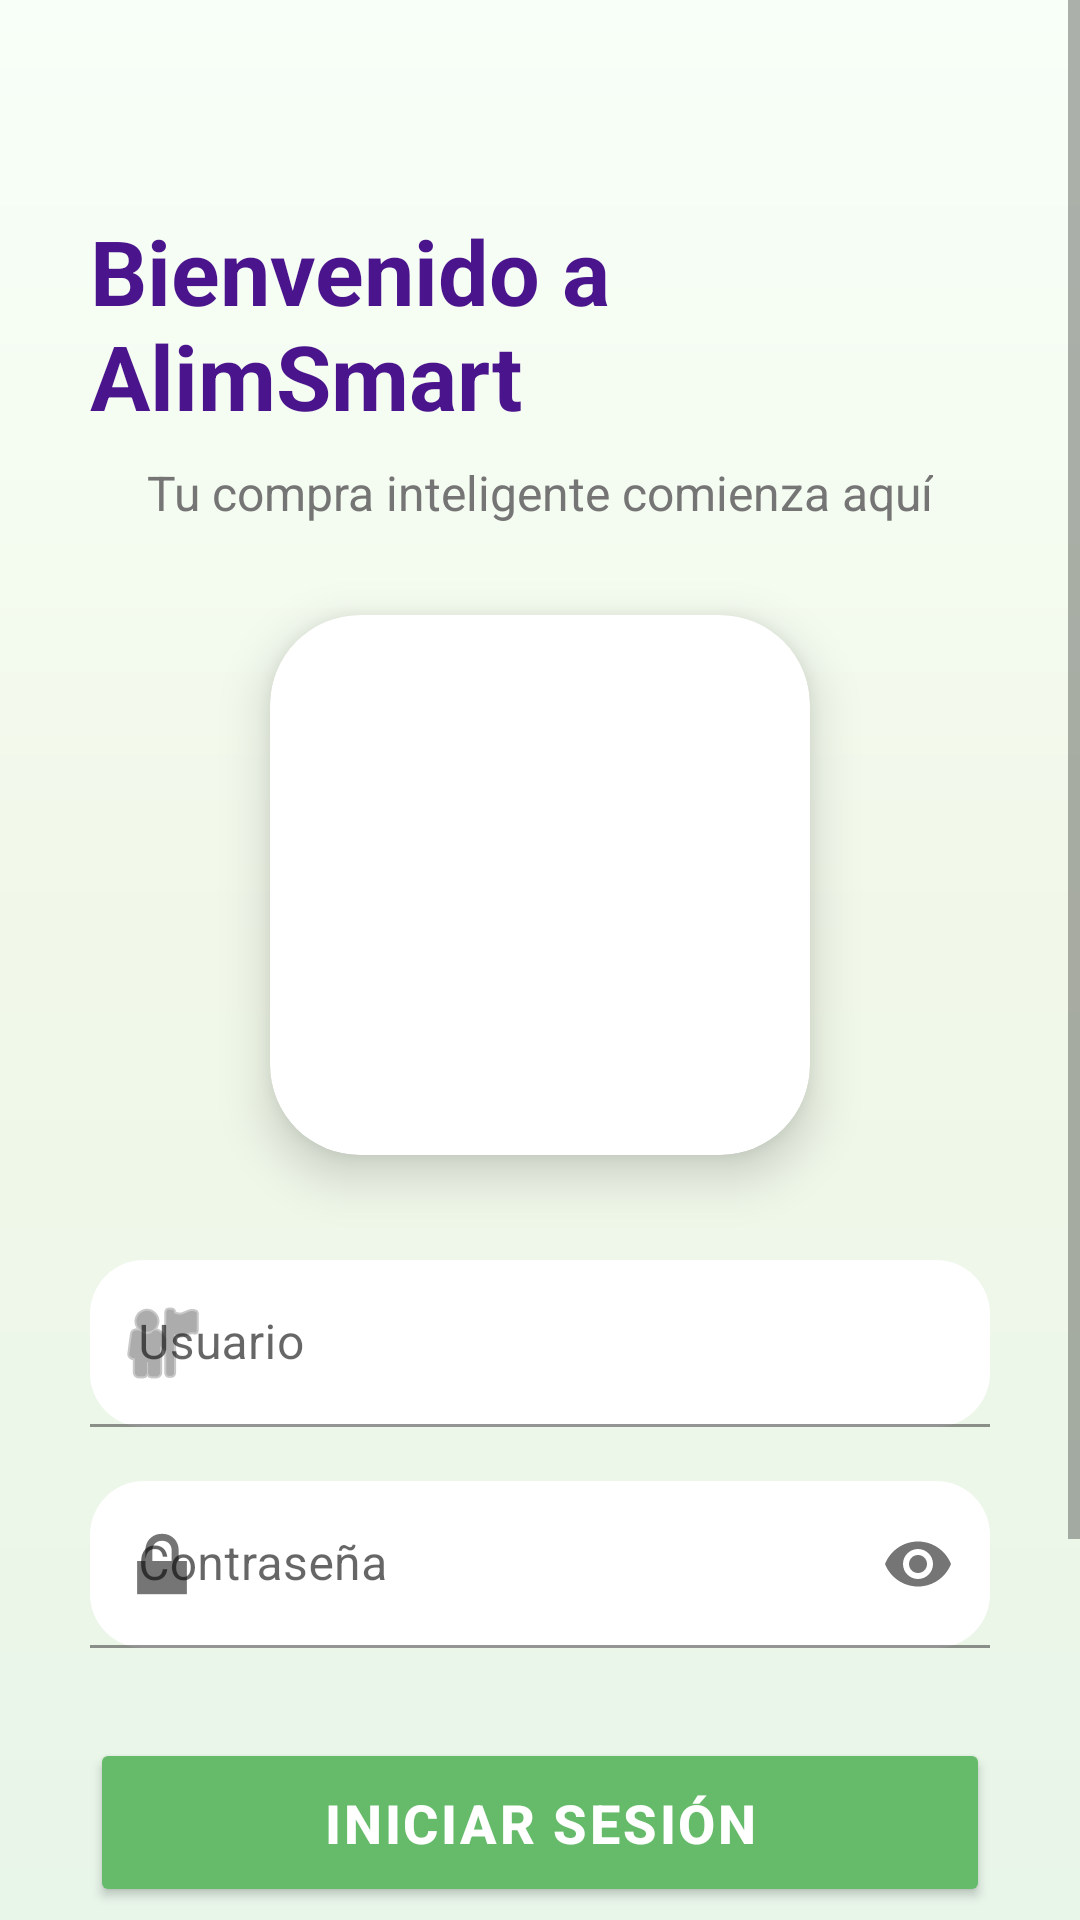

Write the Android layout XML for this screen, with the resource values it uses.
<!-- AndroidManifest.xml: application theme Theme.AlimSmart -->
<!-- res/layout/activity_login.xml -->
<?xml version="1.0" encoding="utf-8"?>
<ScrollView
    xmlns:android="http://schemas.android.com/apk/res/android"
    xmlns:app="http://schemas.android.com/apk/res-auto"
    android:layout_width="match_parent"
    android:layout_height="match_parent"
    android:background="@drawable/bg_login">

    <LinearLayout
        android:id="@+id/main"
        android:layout_width="match_parent"
        android:layout_height="wrap_content"
        android:orientation="vertical"
        android:gravity="center"
        android:padding="30dp">

        

        <TextView
            android:layout_width="wrap_content"
            android:layout_height="wrap_content"
            android:text="Bienvenido a AlimSmart"
            android:textSize="30sp"
            android:textStyle="bold"
            android:textColor="#4A148C"
            android:layout_marginTop="40dp"
            android:layout_marginBottom="8dp"/>

        

        <TextView
            android:layout_width="wrap_content"
            android:layout_height="wrap_content"
            android:text="Tu compra inteligente comienza aquí"
            android:textColor="#757575"
            android:textSize="16sp"
            android:layout_marginBottom="30dp"/>

        

        <androidx.cardview.widget.CardView
            android:layout_width="180dp"
            android:layout_height="180dp"
            app:cardCornerRadius="30dp"
            app:cardElevation="10dp"
            android:layout_marginBottom="35dp">

            <ImageView
                android:id="@+id/logoImage"
                android:layout_width="match_parent"
                android:layout_height="match_parent"
                android:padding="20dp"
                android:src="@drawable/alimsmart_logo"
                android:scaleType="fitCenter"/>

        </androidx.cardview.widget.CardView>

        

        <com.google.android.material.textfield.TextInputLayout
            android:layout_width="match_parent"
            android:layout_height="wrap_content"
            android:hint="Usuario"
            app:startIconDrawable="@android:drawable/ic_menu_myplaces"
            app:boxBackgroundMode="filled"
            app:boxBackgroundColor="#FFFFFF"
            app:boxCornerRadiusTopStart="18dp"
            app:boxCornerRadiusTopEnd="18dp"
            app:boxCornerRadiusBottomStart="18dp"
            app:boxCornerRadiusBottomEnd="18dp">

            <com.google.android.material.textfield.TextInputEditText
                android:id="@+id/etEmail"
                android:layout_width="match_parent"
                android:layout_height="wrap_content"/>

        </com.google.android.material.textfield.TextInputLayout>

        

        <com.google.android.material.textfield.TextInputLayout
            android:layout_width="match_parent"
            android:layout_height="wrap_content"
            android:hint="Contraseña"
            android:layout_marginTop="18dp"
            app:startIconDrawable="@android:drawable/ic_lock_lock"
            app:endIconMode="password_toggle"
            app:boxBackgroundMode="filled"
            app:boxBackgroundColor="#FFFFFF"
            app:boxCornerRadiusTopStart="18dp"
            app:boxCornerRadiusTopEnd="18dp"
            app:boxCornerRadiusBottomStart="18dp"
            app:boxCornerRadiusBottomEnd="18dp">

            <com.google.android.material.textfield.TextInputEditText
                android:id="@+id/etPassword"
                android:layout_width="match_parent"
                android:layout_height="wrap_content"
                android:inputType="textPassword"/>

        </com.google.android.material.textfield.TextInputLayout>

        

        <Button
        android:id="@+id/btnLogin"
        android:layout_width="match_parent"
        android:layout_height="wrap_content"
        android:text="INICIAR SESIÓN"
        android:textSize="18sp"
        android:textStyle="bold"
        android:textColor="#FFFFFF"
        android:backgroundTint="#66BB6A"
        android:padding="16dp"
        android:letterSpacing="0.05"
        android:layout_marginTop="30dp"
        app:cornerRadius="20dp"/>

        

        <Button
            android:id="@+id/btnInvitado"
            android:layout_width="match_parent"
            android:layout_height="50dp"
            android:layout_marginTop="0.5dp"
            android:text="Continuar como invitado"
            android:textAllCaps="false"
            android:textStyle="bold"
            android:textColor="#2E7D32"
            android:backgroundTint="#E8F5E9"/>

        

        <TextView
            android:id="@+id/tvRegistro"
            android:layout_width="wrap_content"
            android:layout_height="wrap_content"
            android:text="Crear una cuenta nueva"
            android:textColor="#2E7D32"
            android:textStyle="bold"
            android:textSize="15sp"
            android:layout_marginTop="22dp"
            android:layout_marginBottom="40dp"/>

    </LinearLayout>

</ScrollView>
<!-- resources referenced by this layout -->
<resources>
  <!-- drawable bg_login (drawable) -->
  <?xml version="1.0" encoding="utf-8"?>
  <shape xmlns:android="http://schemas.android.com/apk/res/android">
  
      <gradient
          android:startColor="#F8FFF8"
          android:centerColor="#F1F8E9"
          android:endColor="#E8F5E9"
          android:angle="270"/>
  
  </shape>
  <style name="Theme.AlimSmart" parent="Theme.MaterialComponents.DayNight.NoActionBar">
          
          <item name="colorPrimary">@color/purple_500</item>
          <item name="colorPrimaryVariant">@color/purple_700</item>
          <item name="colorOnPrimary">@color/white</item>
          
          <item name="colorSecondary">@color/teal_200</item>
          <item name="colorSecondaryVariant">@color/teal_700</item>
          <item name="colorOnSecondary">@color/black</item>
          
          <item name="android:statusBarColor">?attr/colorPrimaryVariant</item>
          
      </style>
  <!-- not gathered from this repository: default colours our renderer supplied (Android Studio template values) -->
  <color name="purple_500">#FF6200EE</color>
  <color name="purple_700">#FF3700B3</color>
  <color name="teal_200">#FF03DAC5</color>
  <color name="teal_700">#FF018786</color>
  <color name="black">#FF000000</color>
  <color name="white">#FFFFFFFF</color>
</resources>
